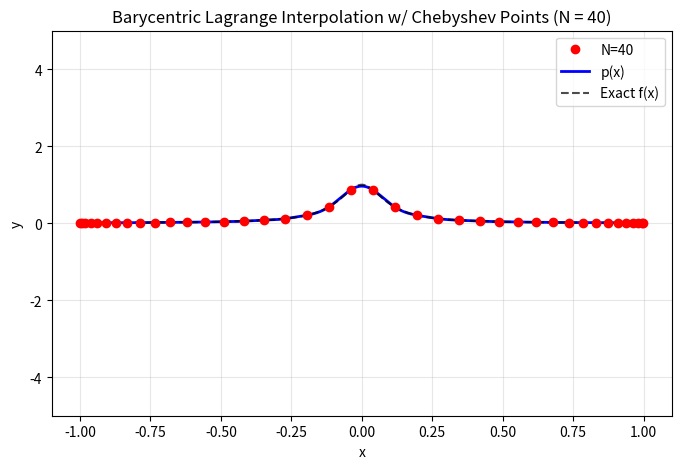
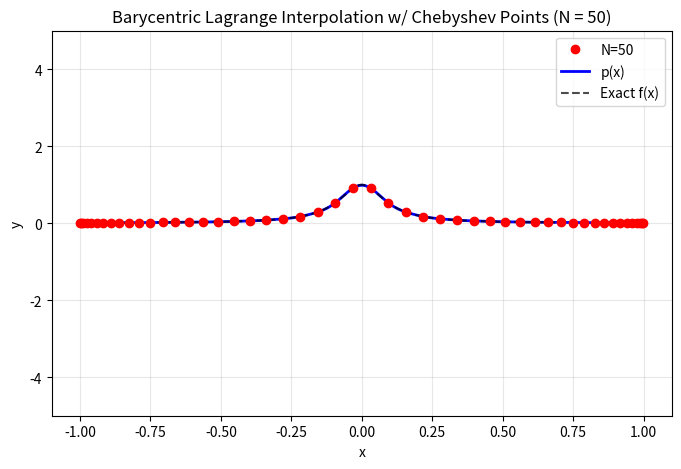

These charts were generated, in order, by the following Python code:
import numpy as np
import numpy.linalg as la
from numpy.linalg import inv
from numpy.linalg import norm
import matplotlib.pyplot as plt

def problem_1(): 

    f = lambda x: 1.0 / (1.0 + (10*x)**2)
    
    a = -1.0
    b = 1.0
    
    for N in [40, 50]:
        
        xint = np.linspace(a, b, N)
        yint = f(xint)
        
        V = Vandermonde(xint, N)
        
        Vinv = inv(V)
        coef = Vinv @ yint
        
        Neval = 1000
        xeval = np.linspace(a, b, Neval + 1)
        
        yeval = eval_monomial(xeval, coef, N - 1, Neval)
        
        yex = f(xeval)
        
        plt.figure(figsize=(8, 5))
        plt.plot(xint, yint, 'ro', label=f'N={N}', zorder=5)
        plt.plot(xeval, yeval, 'b-', label='p(x)', linewidth=2)
        plt.plot(xeval, yex, 'k--', label='Exact f(x)', alpha=0.7)
        plt.ylim(-5, 5)
        plt.xlim(-1.1, 1.1)
        plt.xlabel('x')
        plt.ylabel('y')
        plt.title(f"Runge's Phenomenon with Monomial Basis (N = {N})")
        plt.legend()
        plt.grid(True, alpha=0.3)
        plt.show()

def problem_2():
    f = lambda x: 1.0 / (1.0 + (10*x)**2)
    
    a = -1.0
    b = 1.0

    for N in [40, 50]:
        xint = np.linspace(a, b, N)
        yint = f(xint)

        w = compute_barycentric_weights(xint)

        Neval = 1000
        xeval = np.linspace(a, b, Neval + 1)
        yeval = eval_barycentric(xeval, xint, yint, w)

        yex = f(xeval)

        plt.figure(figsize=(8, 5))
        plt.plot(xint, yint, 'ro', label=f'N={N}', zorder=5)
        plt.plot(xeval, yeval, 'b-', label='p(x)', linewidth=2)
        plt.plot(xeval, yex, 'k--', label='Exact f(x)', alpha=0.7)

        plt.ylim(-5, 5)
        plt.xlim(-1.1, 1.1)
        plt.xlabel('x')
        plt.ylabel('y')
        plt.title(f"Barycentric Lagrange Interpolation (N = {N})")
        plt.legend()
        plt.grid(True, alpha=0.3)
        plt.show()

def problem_3():
    f = lambda x: 1.0 / (1.0 + (10*x)**2)
    
    a = -1.0
    b = 1.0

    for N in [40, 50]:
        j = np.arange(1, N + 1)
        xint = np.cos((2 * j - 1) * np.pi / (2 * N))
        yint = f(xint)

        # Uncomment for monomial basis interpolation
        # V = Vandermonde(xint, N)
        
        # Vinv = inv(V)
        # coef = Vinv @ yint
        
        # Neval = 1000
        # xeval = np.linspace(a, b, Neval + 1)
        
        # yeval = eval_monomial(xeval, coef, N - 1, Neval)

        # Uncomment for barycentric Lagrange interpolation
        w = compute_barycentric_weights(xint)

        Neval = 1000
        xeval = np.linspace(a, b, Neval + 1)
        yeval = eval_barycentric(xeval, xint, yint, w)

        yex = f(xeval)

        plt.figure(figsize=(8, 5))
        plt.plot(xint, yint, 'ro', label=f'N={N}', zorder=5)
        plt.plot(xeval, yeval, 'b-', label='p(x)', linewidth=2)
        plt.plot(xeval, yex, 'k--', label='Exact f(x)', alpha=0.7)

        plt.ylim(-5, 5)
        plt.xlim(-1.1, 1.1)
        plt.xlabel('x')
        plt.ylabel('y')
        plt.title(f"Barycentric Lagrange Interpolation w/ Chebyshev Points (N = {N})")
        plt.legend()
        plt.grid(True, alpha=0.3)
        plt.show()


def eval_monomial(xeval,coef,N,Neval):

    yeval = coef[0]*np.ones(Neval+1)
    
    for j in range(1,N+1):
      for i in range(Neval+1):
        yeval[i] = yeval[i] + coef[j]*xeval[i]**j

    return yeval

   
def Vandermonde(xint,N):

    V = np.zeros((N,N))
    
    for j in range(N):
        V[j][0] = 1.0
        for i in range(1, N):
            V[j][i] = xint[j]**i

    return V     

def compute_barycentric_weights(xint):
    N = len(xint)
    w = np.zeros(N)
    for j in range(N):
        # w_j = 1 / product_{i != j} (x_j - x_i)
        diffs = xint[j] - xint[np.arange(N) != j]
        w[j] = 1.0 / np.prod(diffs)
    return w

def eval_barycentric(xeval, xint, yint, w):
    yeval = np.zeros_like(xeval)
    
    for idx, x in enumerate(xeval):
        match = np.where(np.isclose(x, xint))[0]
        if len(match) > 0:
            yeval[idx] = yint[match[0]]
        else:
            numer = np.sum(w * yint / (x - xint))
            denom = np.sum(w / (x - xint))
            yeval[idx] = numer / denom
            
    return yeval

# problem_1()
# problem_2()
problem_3()
